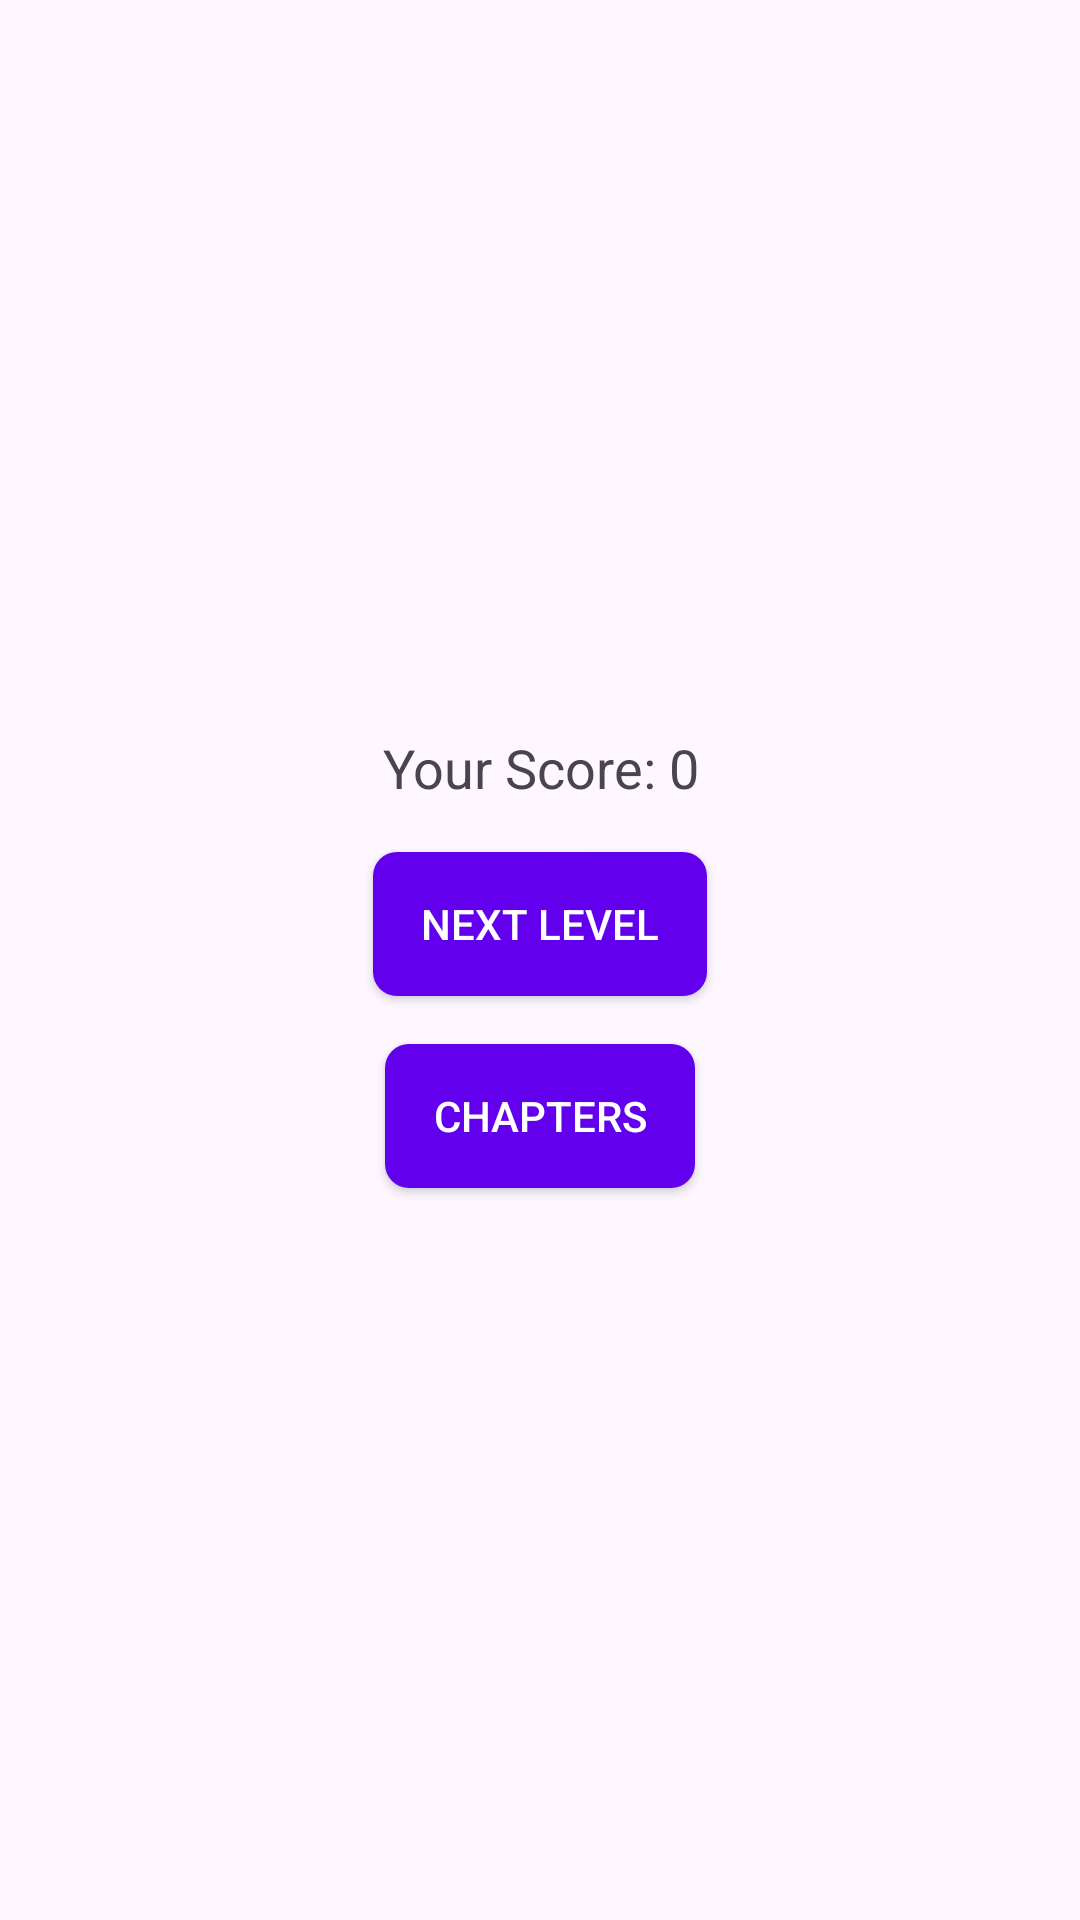

Here is an Android app screen rendered from its layout file. Give the layout XML and the strings, colors and styles it references.
<!-- AndroidManifest.xml: application theme Theme.MixFix -->
<!-- res/layout/dialog_score.xml -->
<?xml version="1.0" encoding="utf-8"?>
<LinearLayout xmlns:android="http://schemas.android.com/apk/res/android"
    android:layout_width="match_parent"
    android:layout_height="wrap_content"
    android:orientation="vertical"
    android:padding="16dp"
    android:gravity="center">

    <TextView
        android:id="@+id/tvScore"
        android:layout_width="wrap_content"
        android:layout_height="wrap_content"
        android:text="Your Score: 0"
        android:textSize="18sp"
        android:gravity="center"
        android:layout_marginBottom="16dp"/>

    <Button
        android:id="@+id/btnNextLevel"
        android:layout_width="wrap_content"
        android:layout_height="wrap_content"
        android:text="Next Level"
        android:layout_marginBottom="16dp"
        android:background="@drawable/button_background"
        android:textColor="@color/white"/>

    <Button
        android:id="@+id/btnChapters"
        android:layout_width="wrap_content"
        android:layout_height="wrap_content"
        android:text="Chapters"
        android:background="@drawable/button_background"
        android:textColor="@color/white"/>

</LinearLayout>
<!-- resources referenced by this layout -->
<resources>
  <color name="white">#FFFFFF</color>
  <!-- drawable button_background (drawable) -->
  <?xml version="1.0" encoding="utf-8"?>
  <shape xmlns:android="http://schemas.android.com/apk/res/android">
      <solid android:color="#6200EE" />
      <corners android:radius="8dp" />
      <padding android:left="16dp" android:right="16dp" android:top="8dp" android:bottom="8dp" />
  </shape>
  <style name="Theme.MixFix" parent="android:Theme.Material.Light.NoActionBar" />
</resources>
